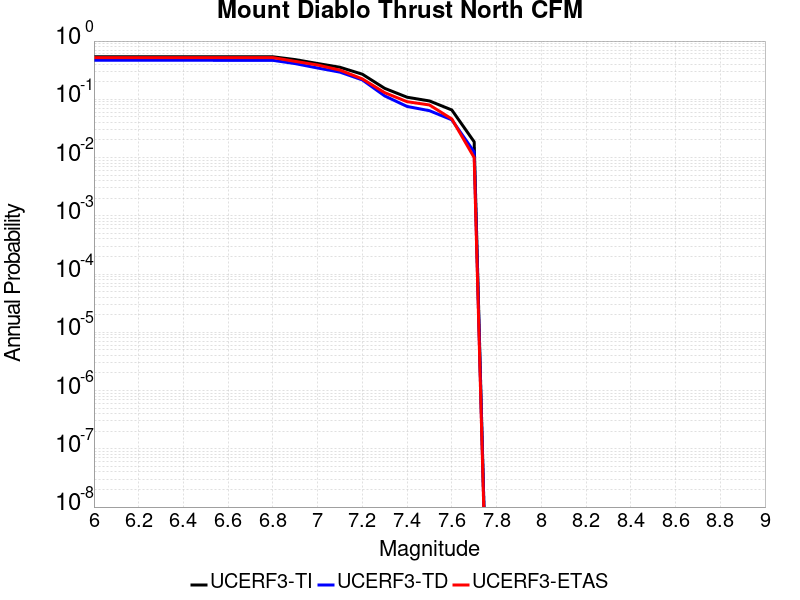

The file beside this chart, header and first rows:
Magnitude, UCERF3-TI Prob, UCERF3-TD Prob, UCERF3-ETAS Prob
6.0, 0.5379, 0.4673, 0.519
6.1, 0.5379, 0.4673, 0.519
6.2, 0.5379, 0.4673, 0.519
6.3, 0.5379, 0.4673, 0.519
6.4, 0.5379, 0.4673, 0.519
6.5, 0.5379, 0.4673, 0.519
6.6, 0.5378, 0.4671, 0.519
6.7, 0.5378, 0.4671, 0.519
6.8, 0.5373, 0.4666, 0.519
6.9, 0.4804, 0.4099, 0.448
7.0, 0.4119, 0.3447, 0.388
7.1, 0.3548, 0.2927, 0.317
7.2, 0.2697, 0.2154, 0.224
7.3, 0.1542, 0.1143, 0.13
7.4, 0.1086, 0.07541, 0.091
7.5, 0.09377, 0.06377, 0.08
7.6, 0.06564, 0.0445, 0.046
7.7, 0.01863, 0.01249, 0.01
